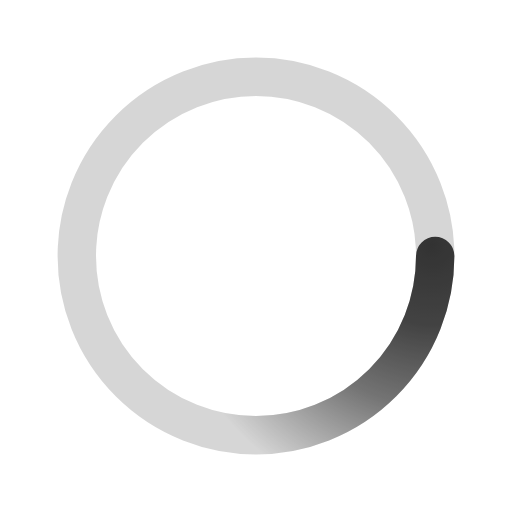
t = 0.00 s
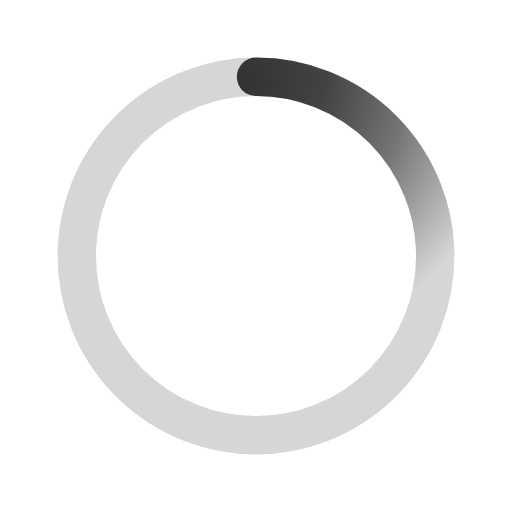
t = 0.50 s
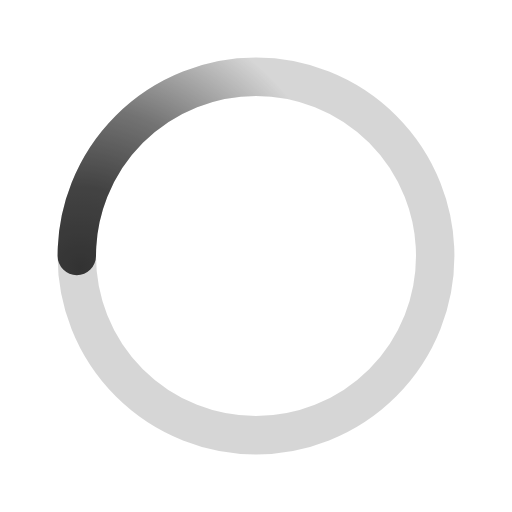
t = 1.00 s
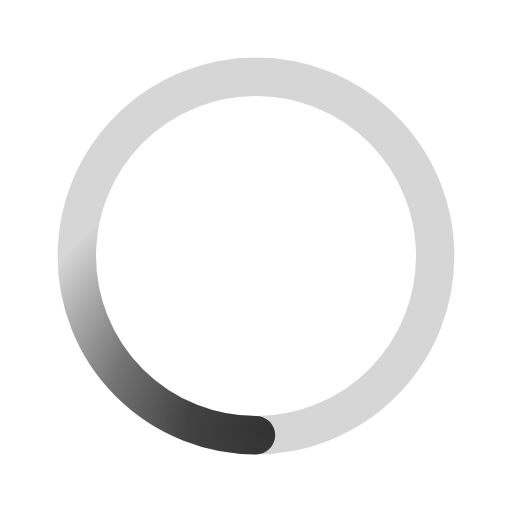
t = 1.50 s

The animated SVG that drew these frames (rendered in a browser with its animation timeline set to each time). Animation: 1 SMIL element (animateTransform=1); one cycle of 2.00 s, repeats indefinitely.

﻿<svg xmlns='http://www.w3.org/2000/svg' viewBox='0 0 200 200'><radialGradient id='a12' cx='.66' fx='.66' cy='.3125' fy='.3125' gradientTransform='scale(1.5)'><stop offset='0' stop-color='#333333'></stop><stop offset='.3' stop-color='#333333' stop-opacity='.9'></stop><stop offset='.6' stop-color='#333333' stop-opacity='.6'></stop><stop offset='.8' stop-color='#333333' stop-opacity='.3'></stop><stop offset='1' stop-color='#333333' stop-opacity='0'></stop></radialGradient><circle transform-origin='center' fill='none' stroke='url(#a12)' stroke-width='15' stroke-linecap='round' stroke-dasharray='200 1000' stroke-dashoffset='0' cx='100' cy='100' r='70'><animateTransform type='rotate' attributeName='transform' calcMode='spline' dur='2' values='360;0' keyTimes='0;1' keySplines='0 0 1 1' repeatCount='indefinite'></animateTransform></circle><circle transform-origin='center' fill='none' opacity='.2' stroke='#333333' stroke-width='15' stroke-linecap='round' cx='100' cy='100' r='70'></circle></svg>